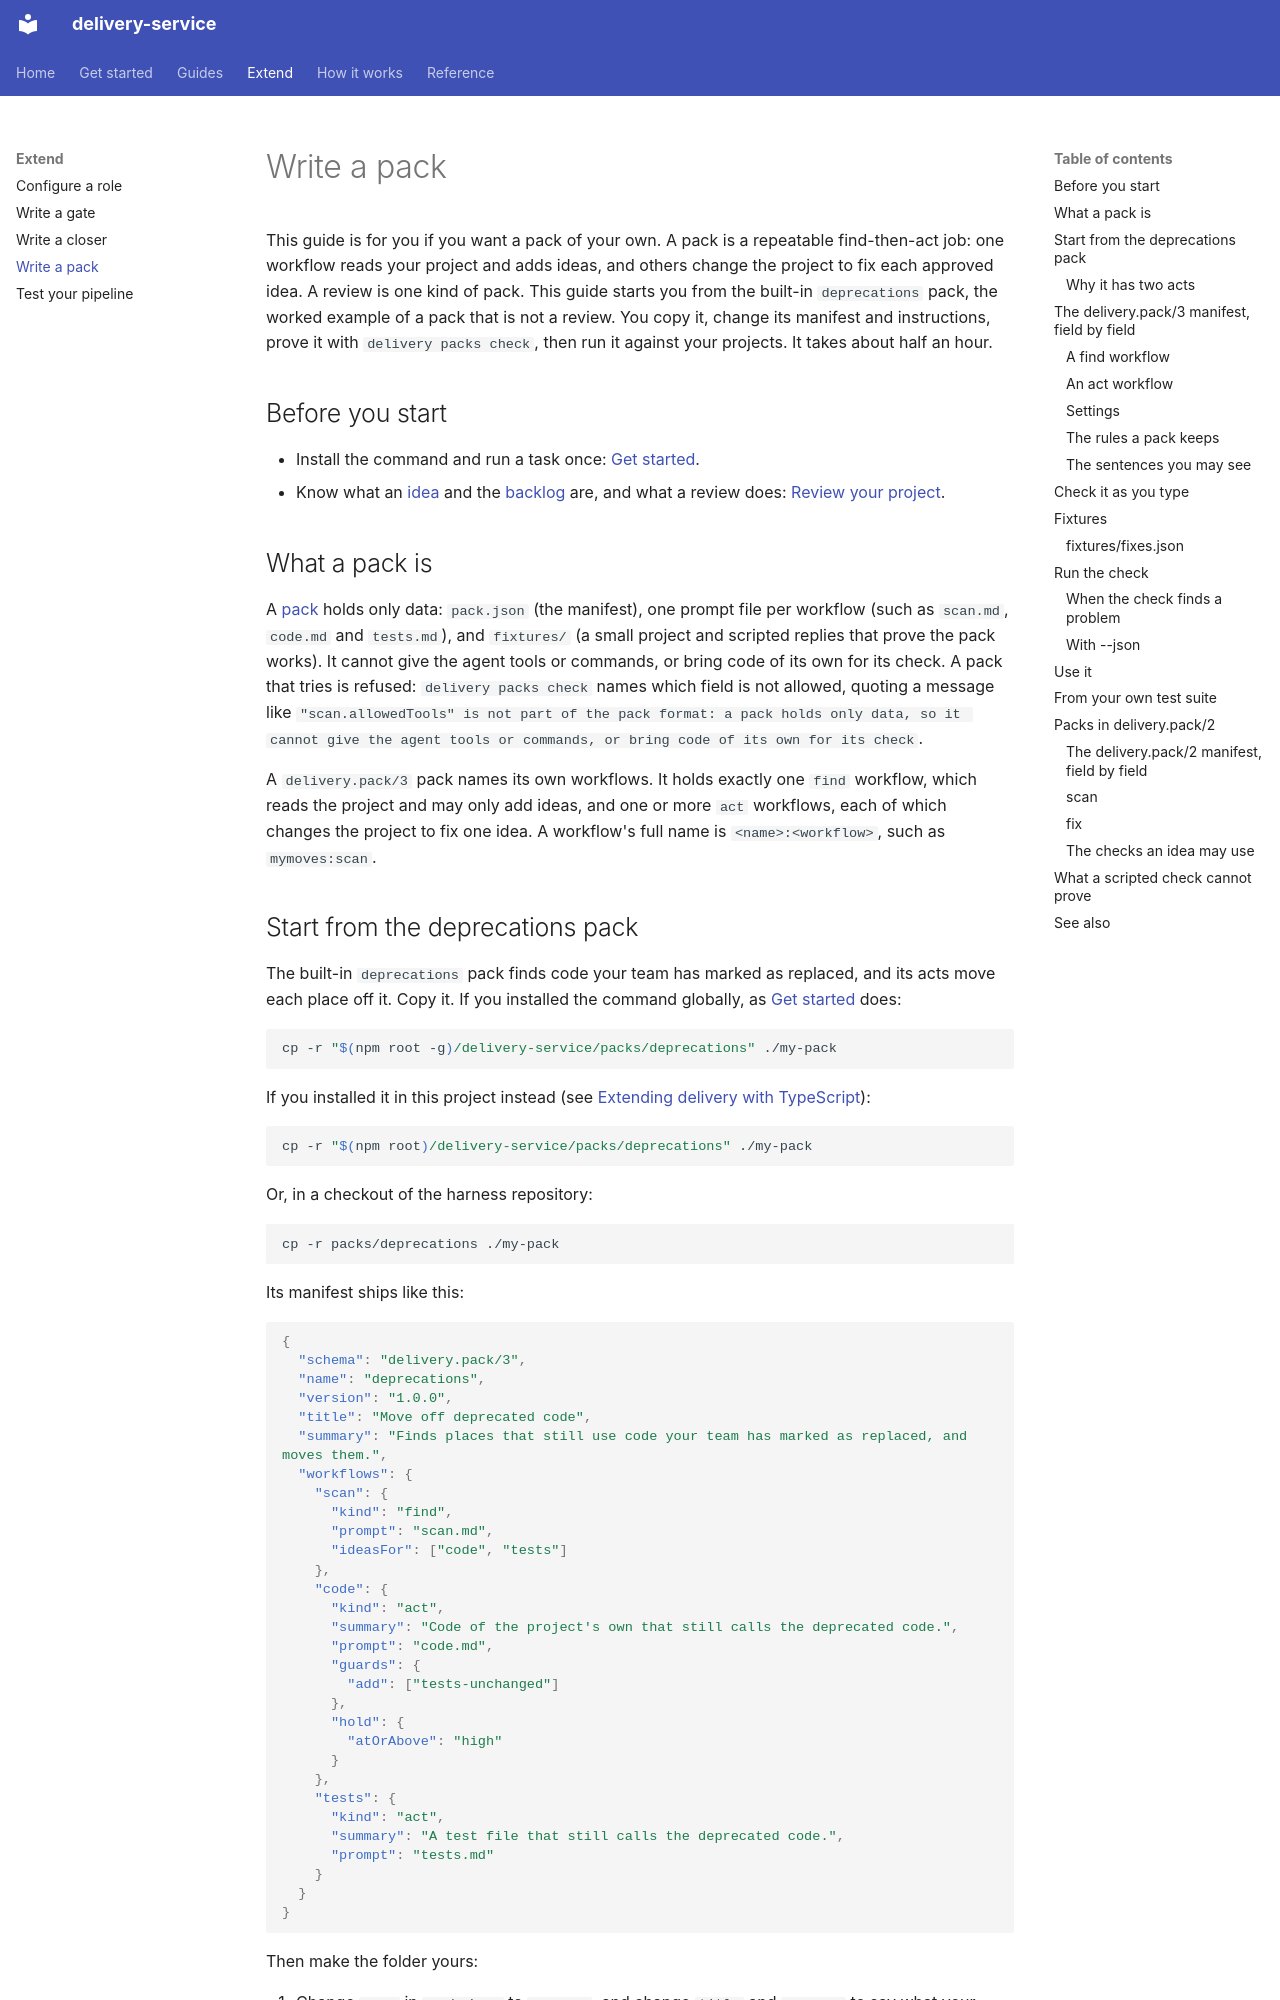

repository: jorjives/delivery-service · page: writing-a-pack/index.html · generator: mkdocs

# Write a pack

This guide is for you if you want a pack of your own. A pack is a repeatable find-then-act job: one workflow reads your project and adds ideas, and others change the project to fix each approved idea. A review is one kind of pack. This guide starts you from the built-in `deprecations` pack, the worked example of a pack that is not a review. You copy it, change its manifest and instructions, prove it with `delivery packs check`, then run it against your projects. It takes about half an hour.

## Before you start

- Install the command and run a task once: [Get started](getting-started.md).
- Know what an [idea](glossary.md#idea) and the [backlog](glossary.md#backlog) are, and what a review does: [Review your project](task-packs.md).

## What a pack is

A [pack](glossary.md#pack) holds only data: `pack.json` (the manifest), one prompt file per workflow (such as `scan.md`, `code.md` and `tests.md`), and `fixtures/` (a small project and scripted replies that prove the pack works). It cannot give the agent tools or commands, or bring code of its own for its check. A pack that tries is refused: `delivery packs check` names which field is not allowed, quoting a message like `"scan.allowedTools" is not part of the pack format: a pack holds only data, so it cannot give the agent tools or commands, or bring code of its own for its check`.

A `delivery.pack/3` pack names its own workflows. It holds exactly one `find` workflow, which reads the project and may only add ideas, and one or more `act` workflows, each of which changes the project to fix one idea. A workflow's full name is `<name>:<workflow>`, such as `mymoves:scan`.
